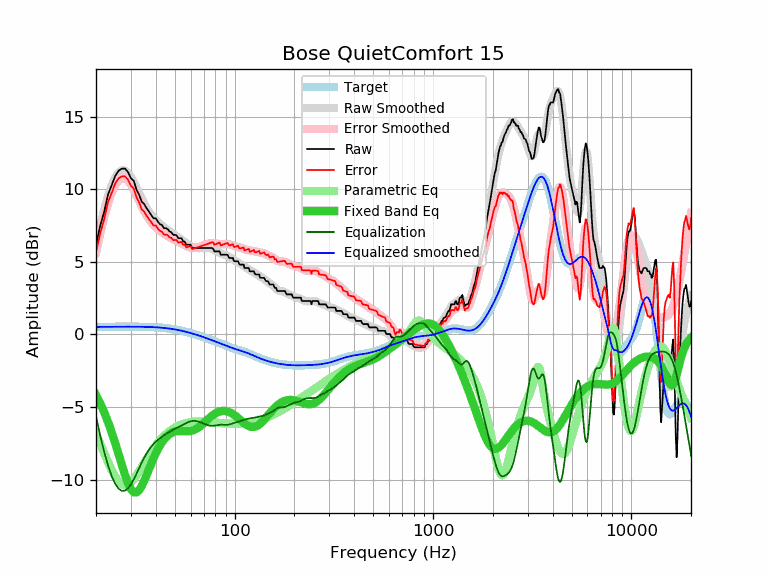

The table this chart was drawn from, first rows:
frequency, raw, error, smoothed, error_smoothed, equalization, parametric_eq, equalized_raw, equalized_smoothed, target
20, 6.19, 5.67, 6.15, 5.63, -5.63, -4.17, 0.56, 0.52, 0.52
21, 7.48, 6.96, 7.48, 6.96, -6.96, -4.74, 0.52, 0.52, 0.52
22, 8.47, 7.95, 8.62, 8.09, -8.09, -5.36, 0.38, 0.53, 0.52
23, 9.64, 9.12, 9.55, 9.02, -9.02, -6.03, 0.62, 0.53, 0.53
24, 10.28, 9.75, 10.29, 9.76, -9.76, -6.75, 0.52, 0.53, 0.53
25, 10.93, 10.40, 10.83, 10.30, -10.30, -7.50, 0.64, 0.53, 0.53
26, 11.28, 10.75, 11.16, 10.63, -10.63, -8.26, 0.65, 0.53, 0.53
27, 11.42, 10.89, 11.31, 10.78, -10.78, -9.00, 0.64, 0.53, 0.53
28, 11.43, 10.90, 11.29, 10.76, -10.76, -9.68, 0.67, 0.53, 0.53
29, 11.19, 10.66, 11.13, 10.60, -10.60, -10.25, 0.59, 0.53, 0.53
30, 10.76, 10.23, 10.86, 10.33, -10.33, -10.66, 0.43, 0.53, 0.53
31, 10.58, 10.05, 10.52, 9.98, -9.98, -10.87, 0.60, 0.53, 0.53
32, 9.97, 9.44, 10.13, 9.60, -9.60, -10.89, 0.37, 0.53, 0.53
33, 9.62, 9.09, 9.74, 9.21, -9.21, -10.73, 0.41, 0.53, 0.53
34, 9.14, 8.62, 9.36, 8.84, -8.84, -10.45, 0.31, 0.53, 0.53
35, 8.98, 8.46, 9.02, 8.50, -8.50, -10.08, 0.49, 0.52, 0.52
36, 8.68, 8.16, 8.72, 8.20, -8.20, -9.69, 0.49, 0.52, 0.52
37, 8.46, 7.95, 8.46, 7.94, -7.94, -9.28, 0.52, 0.51, 0.51
38, 8.23, 7.72, 8.24, 7.73, -7.73, -8.89, 0.50, 0.51, 0.51
39, 8.00, 7.50, 8.06, 7.55, -7.55, -8.53, 0.45, 0.50, 0.50
40, 8.00, 7.51, 7.90, 7.40, -7.40, -8.21, 0.60, 0.49, 0.49
41, 7.77, 7.29, 7.75, 7.27, -7.27, -7.91, 0.50, 0.48, 0.48
42, 7.60, 7.13, 7.63, 7.15, -7.15, -7.66, 0.45, 0.47, 0.47
43, 7.54, 7.08, 7.51, 7.05, -7.05, -7.44, 0.50, 0.46, 0.46
44, 7.32, 6.87, 7.40, 6.95, -6.95, -7.25, 0.37, 0.45, 0.45
45, 7.32, 6.89, 7.30, 6.86, -6.86, -7.10, 0.46, 0.44, 0.44
46, 7.25, 6.83, 7.20, 6.78, -6.78, -6.97, 0.47, 0.42, 0.42
47, 7.09, 6.69, 7.11, 6.70, -6.70, -6.87, 0.39, 0.40, 0.40
48, 7.04, 6.66, 7.02, 6.63, -6.63, -6.79, 0.41, 0.39, 0.39
49, 6.86, 6.50, 6.94, 6.57, -6.57, -6.73, 0.29, 0.37, 0.37
50, 6.86, 6.52, 6.85, 6.51, -6.51, -6.69, 0.36, 0.35, 0.35
51, 6.82, 6.50, 6.77, 6.45, -6.45, -6.67, 0.37, 0.33, 0.33
52, 6.63, 6.33, 6.69, 6.39, -6.39, -6.65, 0.24, 0.30, 0.30
53, 6.63, 6.35, 6.61, 6.33, -6.33, -6.65, 0.30, 0.28, 0.28
54, 6.63, 6.38, 6.53, 6.27, -6.27, -6.65, 0.36, 0.26, 0.26
55, 6.40, 6.17, 6.44, 6.21, -6.21, -6.66, 0.19, 0.23, 0.23
56, 6.40, 6.20, 6.36, 6.16, -6.16, -6.66, 0.25, 0.21, 0.21
57, 6.18, 6.00, 6.28, 6.10, -6.10, -6.67, 0.08, 0.18, 0.18
58, 6.18, 6.03, 6.21, 6.06, -6.06, -6.67, 0.13, 0.15, 0.15
59, 6.18, 6.06, 6.14, 6.02, -6.02, -6.66, 0.17, 0.12, 0.12
60, 6.18, 6.09, 6.08, 5.99, -5.99, -6.65, 0.20, 0.10, 0.10
61, 5.95, 5.88, 6.03, 5.97, -5.97, -6.63, -0.01, 0.07, 0.07
62, 5.95, 5.91, 6.00, 5.96, -5.96, -6.60, -0.00, 0.04, 0.04
63, 5.95, 5.94, 5.97, 5.96, -5.96, -6.56, -0.01, 0.01, 0.01
64, 5.95, 5.97, 5.95, 5.97, -5.97, -6.51, -0.02, -0.02, -0.02
65, 5.95, 6.00, 5.94, 5.99, -5.99, -6.45, -0.04, -0.05, -0.05
66, 5.95, 6.03, 5.94, 6.02, -6.02, -6.39, -0.06, -0.08, -0.08
67, 5.95, 6.06, 5.94, 6.05, -6.05, -6.32, -0.10, -0.11, -0.11
68, 5.95, 6.09, 5.95, 6.08, -6.08, -6.25, -0.13, -0.14, -0.14
69, 5.95, 6.12, 5.95, 6.12, -6.12, -6.17, -0.17, -0.17, -0.17
70, 5.95, 6.15, 5.96, 6.15, -6.15, -6.10, -0.20, -0.20, -0.20
71, 5.95, 6.18, 5.96, 6.19, -6.19, -6.02, -0.23, -0.23, -0.23
72, 5.95, 6.21, 5.96, 6.22, -6.22, -5.94, -0.27, -0.26, -0.26
73, 5.95, 6.24, 5.96, 6.25, -6.25, -5.86, -0.29, -0.28, -0.29
74, 5.95, 6.27, 5.95, 6.27, -6.27, -5.79, -0.32, -0.31, -0.31
75, 5.95, 6.30, 5.94, 6.28, -6.28, -5.72, -0.33, -0.34, -0.34
76, 5.95, 6.33, 5.92, 6.29, -6.29, -5.66, -0.34, -0.37, -0.37
77, 5.95, 6.36, 5.89, 6.29, -6.29, -5.59, -0.34, -0.40, -0.40
78, 5.89, 6.32, 5.86, 6.29, -6.29, -5.54, -0.40, -0.43, -0.43
79, 5.72, 6.18, 5.82, 6.28, -6.28, -5.49, -0.56, -0.46, -0.46
... 553 more rows
